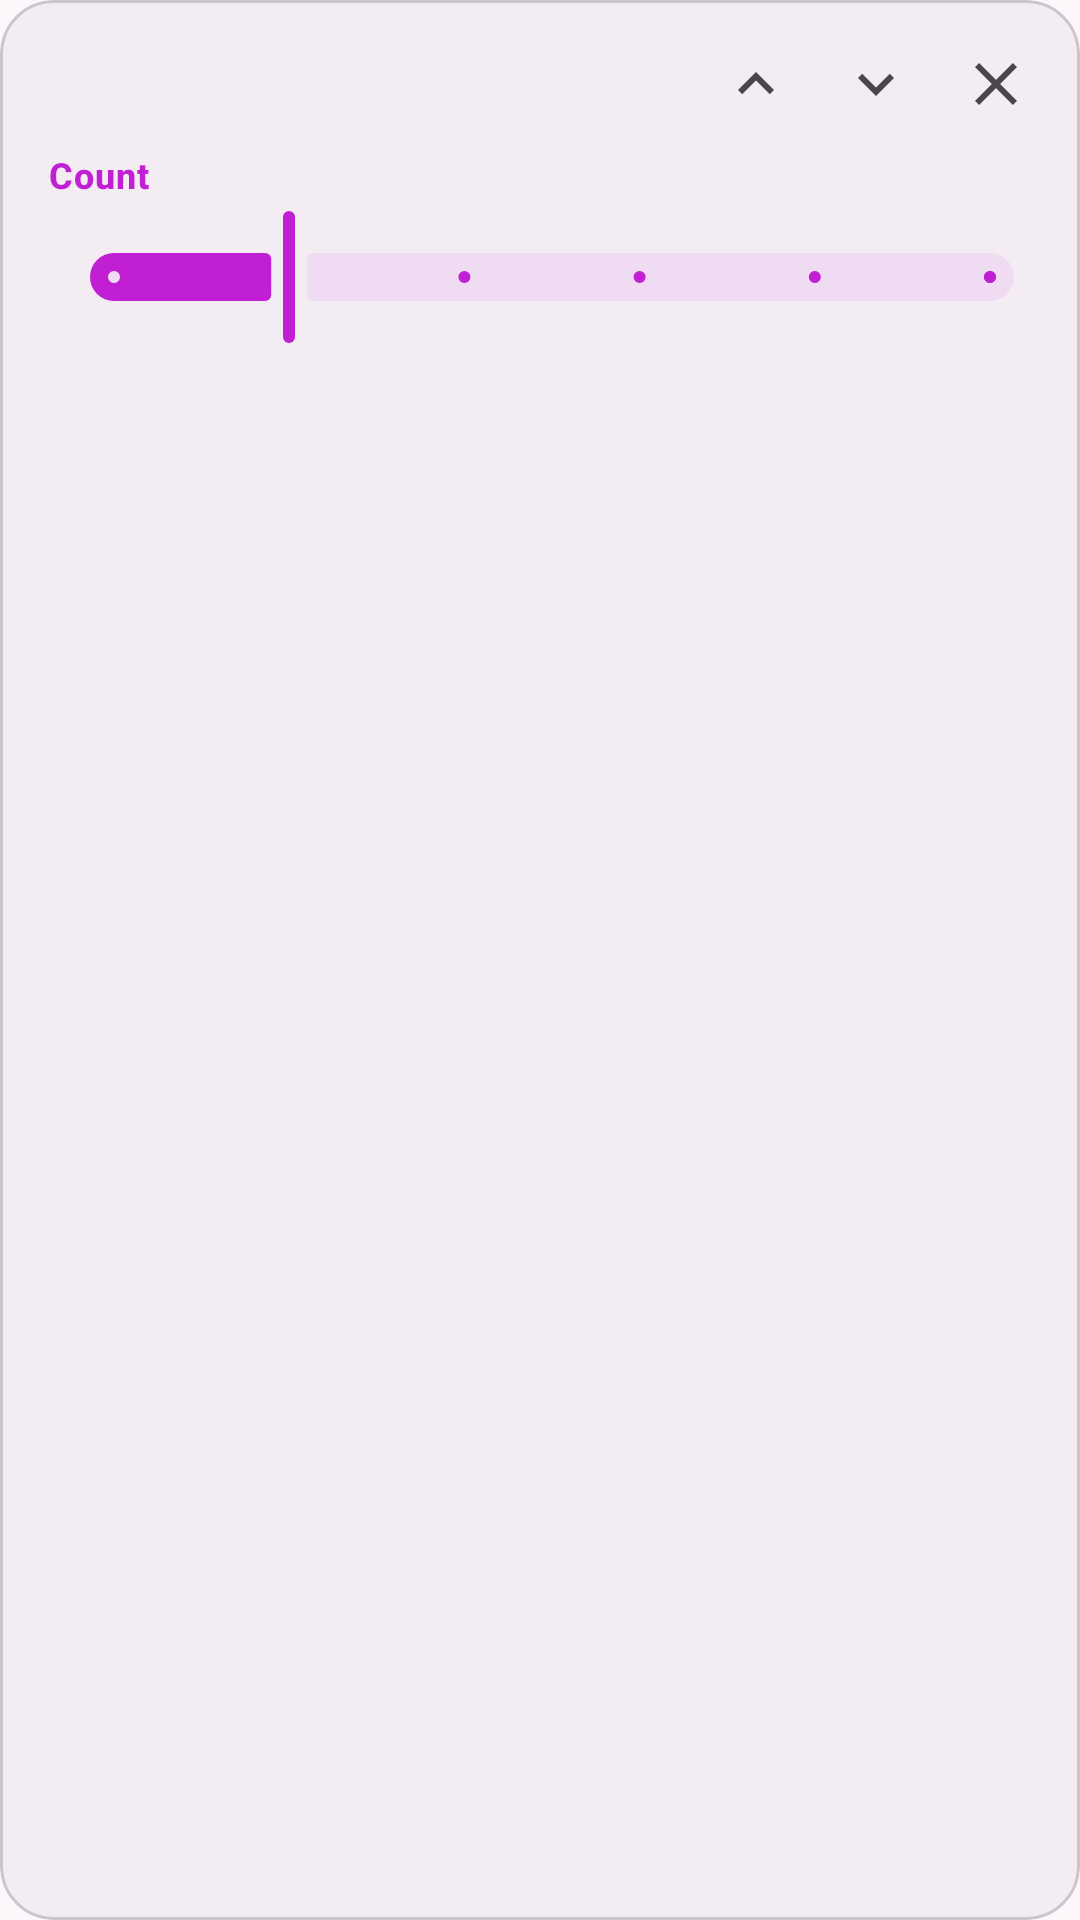

The Android layout XML behind this screen, and the referenced resources:
<!-- AndroidManifest.xml: application theme AppTheme -->
<!-- res/layout/block_count.xml -->
<?xml version="1.0" encoding="utf-8"?>
<com.google.android.material.card.MaterialCardView xmlns:android="http://schemas.android.com/apk/res/android"
    xmlns:app="http://schemas.android.com/apk/res-auto"
    xmlns:tools="http://schemas.android.com/tools"
    android:layout_width="match_parent"
    android:layout_height="wrap_content"
    android:layout_marginBottom="10dp"
    app:cardBackgroundColor="?attr/colorSurfaceContainer"
    app:cardCornerRadius="18dp"
    app:cardElevation="0dp">

    <LinearLayout
        android:layout_width="match_parent"
        android:layout_height="wrap_content"
        android:orientation="vertical"
        android:paddingStart="16dp"
        android:paddingTop="8dp"
        android:paddingEnd="8dp"
        android:paddingBottom="14dp">

        <LinearLayout
            android:layout_width="match_parent"
            android:layout_height="wrap_content"
            android:gravity="center_vertical"
            android:orientation="horizontal">

            <TextView
                android:id="@+id/block_title"
                android:layout_width="0dp"
                android:layout_height="wrap_content"
                android:layout_weight="1"
                android:fontFamily="sans-serif-medium"
                android:textColor="?attr/colorOnSurface"
                android:textSize="15sp"
                tools:text="Digits" />

            <ImageButton
                android:id="@+id/block_up"
                android:layout_width="40dp"
                android:layout_height="40dp"
                android:background="?attr/selectableItemBackgroundBorderless"
                android:contentDescription="@string/mask_move_up"
                android:src="@drawable/ic_arrow_up"
                app:tint="?attr/colorOnSurfaceVariant" />

            <ImageButton
                android:id="@+id/block_down"
                android:layout_width="40dp"
                android:layout_height="40dp"
                android:background="?attr/selectableItemBackgroundBorderless"
                android:contentDescription="@string/mask_move_down"
                android:src="@drawable/ic_arrow_down"
                app:tint="?attr/colorOnSurfaceVariant" />

            <ImageButton
                android:id="@+id/block_delete"
                android:layout_width="40dp"
                android:layout_height="40dp"
                android:background="?attr/selectableItemBackgroundBorderless"
                android:contentDescription="@string/mask_remove"
                android:src="@drawable/ic_close"
                app:tint="?attr/colorOnSurfaceVariant" />
        </LinearLayout>

        <LinearLayout
            android:layout_width="match_parent"
            android:layout_height="wrap_content"
            android:gravity="center_vertical"
            android:orientation="horizontal"
            android:paddingEnd="8dp">

            <TextView
                style="@style/SectionLabel"
                android:layout_width="0dp"
                android:layout_height="wrap_content"
                android:layout_weight="1"
                android:text="@string/mask_count" />

            <TextView
                android:id="@+id/count_value"
                android:layout_width="wrap_content"
                android:layout_height="wrap_content"
                android:fontFamily="monospace"
                android:textColor="?attr/colorOnSurface"
                android:textSize="15sp"
                tools:text="2" />
        </LinearLayout>

        <com.google.android.material.slider.Slider
            android:id="@+id/count_slider"
            android:layout_width="match_parent"
            android:layout_height="wrap_content"
            android:stepSize="1"
            android:value="2"
            android:valueFrom="1"
            android:valueTo="6" />
    </LinearLayout>
</com.google.android.material.card.MaterialCardView>
<!-- resources referenced by this layout -->
<resources>
  <!-- drawable ic_arrow_down (drawable) -->
  <vector xmlns:android="http://schemas.android.com/apk/res/android"
      android:width="24dp" android:height="24dp"
      android:viewportWidth="24" android:viewportHeight="24"
      android:tint="@color/md_on_surface_variant">
      <path android:fillColor="@android:color/white" android:pathData="M7.41,8.59L12,13.17l4.59,-4.58L18,10l-6,6 -6,-6z" />
  </vector>
  <!-- drawable ic_arrow_up (drawable) -->
  <vector xmlns:android="http://schemas.android.com/apk/res/android"
      android:width="24dp" android:height="24dp"
      android:viewportWidth="24" android:viewportHeight="24"
      android:tint="@color/md_on_surface_variant">
      <path android:fillColor="@android:color/white" android:pathData="M7.41,15.41L12,10.83l4.59,4.58L18,14l-6,-6 -6,6z" />
  </vector>
  <!-- drawable ic_close (drawable) -->
  <vector xmlns:android="http://schemas.android.com/apk/res/android"
      android:width="24dp" android:height="24dp"
      android:viewportWidth="24" android:viewportHeight="24"
      android:tint="@color/md_on_surface_variant">
      <path android:fillColor="@android:color/white" android:pathData="M19,6.41L17.59,5 12,10.59 6.41,5 5,6.41 10.59,12 5,17.59 6.41,19 12,13.41 17.59,19 19,17.59 13.41,12z" />
  </vector>
  <string name="mask_count">Count</string>
  <string name="mask_move_down">Move down</string>
  <string name="mask_move_up">Move up</string>
  <string name="mask_remove">Remove</string>
  <style name="SectionLabel">
          <item name="android:textColor">?attr/colorPrimary</item>
          <item name="android:textSize">12sp</item>
          <item name="android:textStyle">bold</item>
          <item name="android:letterSpacing">0.03</item>
          <item name="android:fontFamily">sans-serif-medium</item>
      </style>
  <color name="md_on_surface_variant">#4a454e</color>
  <color name="md_primary">#c01fd4</color>
  <color name="md_on_primary">#ffffff</color>
  <color name="md_primary_container">#fad7ff</color>
  <color name="md_on_primary_container">#3b0048</color>
  <color name="md_secondary">#6d5869</color>
  <color name="md_on_secondary">#ffffff</color>
  <color name="md_secondary_container">#efdcf2</color>
  <color name="md_on_secondary_container">#3a2b3f</color>
  <color name="md_tertiary">#815250</color>
  <color name="md_on_tertiary">#ffffff</color>
  <color name="md_tertiary_container">#ffdad7</color>
  <color name="md_on_tertiary_container">#331110</color>
  <color name="md_background">#fdf7fb</color>
  <color name="md_on_background">#1c1b1f</color>
  <color name="md_surface">#fdf7fb</color>
  <color name="md_on_surface">#1c1b1f</color>
  <color name="md_surface_variant">#e9e0e9</color>
  <color name="md_surface_container_lowest">#ffffff</color>
  <color name="md_surface_container_low">#f8f2f7</color>
  <color name="md_surface_container">#f3edf3</color>
  <color name="md_surface_container_high">#ede7ee</color>
  <color name="md_surface_container_highest">#e7e1e8</color>
  <color name="md_outline">#7c757e</color>
  <color name="md_outline_variant">#cbc4cf</color>
  <color name="md_error">#ba1a1a</color>
  <color name="md_on_error">#ffffff</color>
</resources>
